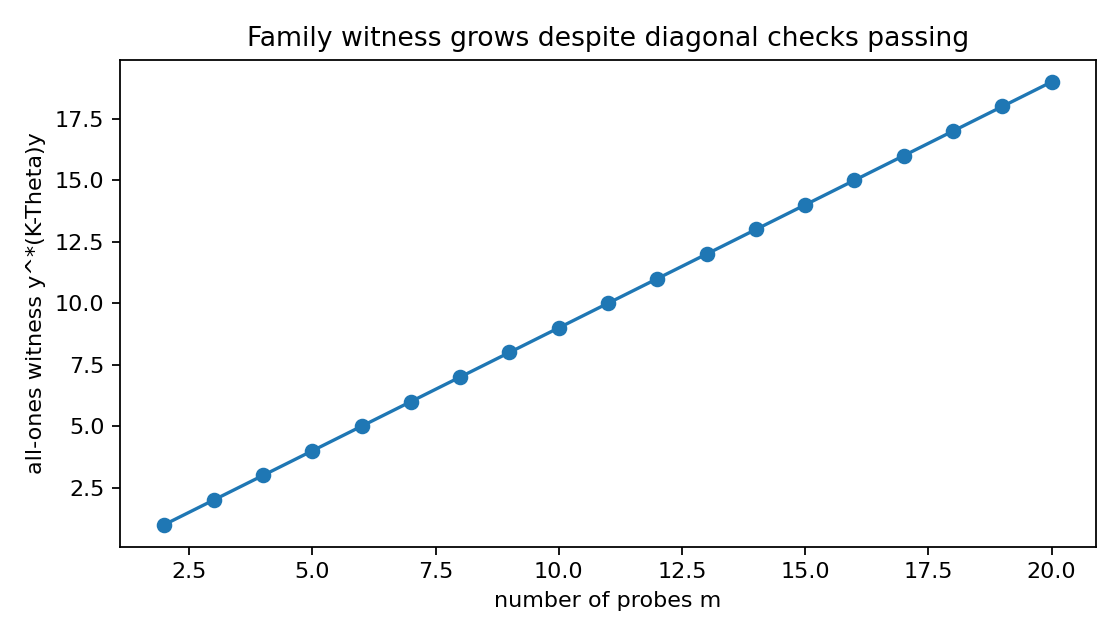

The table this chart was drawn from, first rows:
m, diagonal_pass, max_violation_eigenvalue, all_ones_witness
2, True, 1.0, 1
3, True, 2, 2
4, True, 3.0, 3.0
5, True, 4.0, 4
6, True, 5, 5
7, True, 6.0, 6
8, True, 7, 7
9, True, 8.0, 8
10, True, 9.0, 9
11, True, 10, 10
12, True, 11.0, 11.0
13, True, 12, 12
14, True, 13, 13
15, True, 14, 14
16, True, 15, 15.0
17, True, 16.0, 16.0
18, True, 17, 17
19, True, 18, 18
20, True, 19.0, 19
